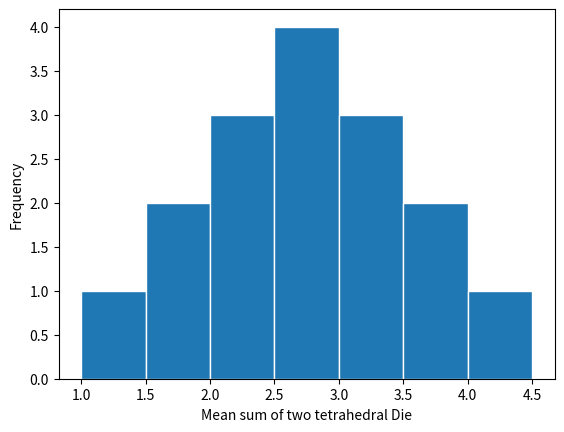

Source code (Python):
import statistics as st
import numpy as np
import matplotlib.pyplot as plt

tetrahedral = [1, 1.5, 2, 2.5, 1.5, 2, 2.5, 3, 2, 2.5, 3, 3.5, 2.5, 3, 3.5, 4]

print(st.mean(tetrahedral))

# >>> np.arange(1,5,.5)
# array([1. , 1.5, 2. , 2.5, 3. , 3.5, 4. , 4.5])
plt.hist(tetrahedral, edgecolor='white', bins=np.arange(1, 5, .5))
plt.xlabel('Mean sum of two tetrahedral Die')
plt.ylabel('Frequency')
plt.show()